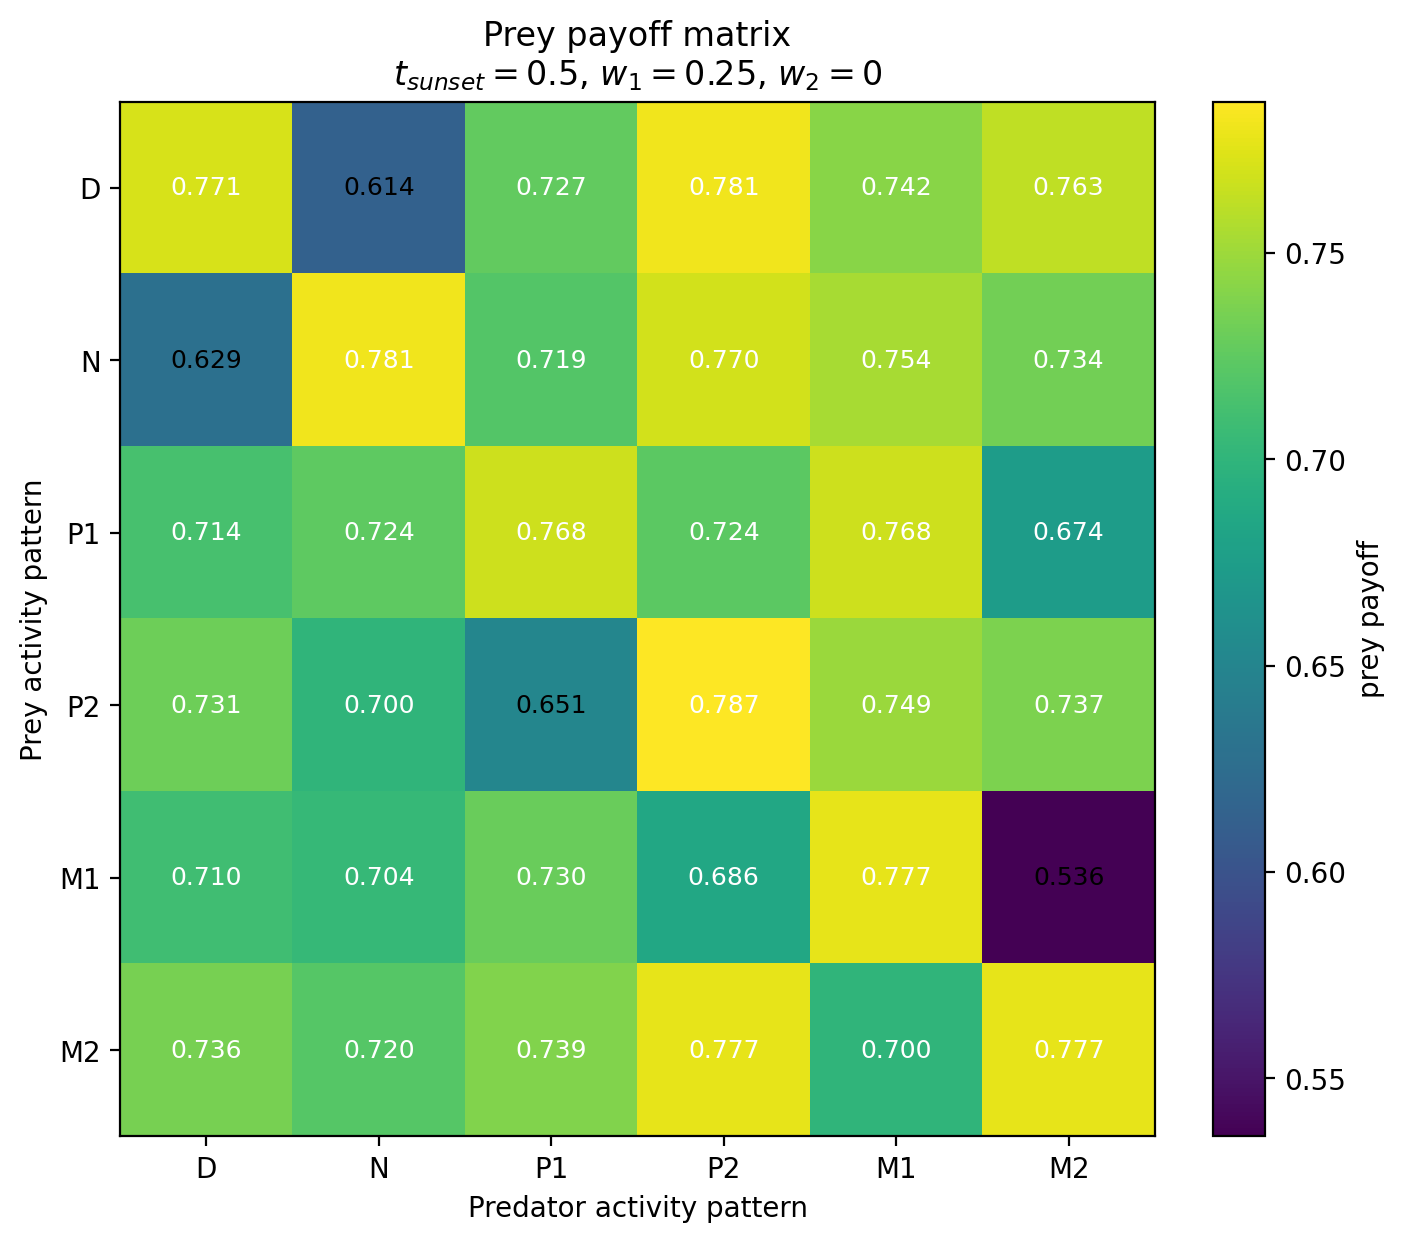

Source data for this figure (header and first rows):
Prey / Predator, D, N, P1, P2, M1, M2
D, 0.7715, 0.6143, 0.7266, 0.7812, 0.742, 0.7626
N, 0.6287, 0.7814, 0.7194, 0.7698, 0.754, 0.7336
P1, 0.7141, 0.7242, 0.7679, 0.7239, 0.768, 0.6742
P2, 0.7314, 0.7001, 0.6512, 0.7866, 0.7489, 0.7375
M1, 0.7101, 0.7043, 0.7296, 0.686, 0.7773, 0.5359
M2, 0.7356, 0.7202, 0.7392, 0.7769, 0.7004, 0.7772
